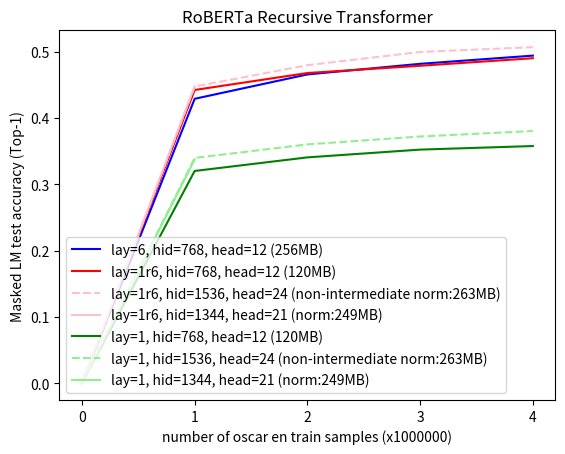

Recreate this plot in Python.
import matplotlib.pyplot as plt
import numpy as np

x = np.array([0, 1, 2, 3, 4])
y1 = np.array([0, 0.3200524007320404, 0.3405463897109032, 0.3522671243667603, 0.35763392360210416])
y2 = np.array([0, 0.42890446846485136, 0.4656440287351608, 0.48165937175750734, 0.4940115956068039])
y3 = np.array([0, 0.44220867459774016, 0.4677618439912796, 0.4787390529155731, 0.49010481104850767])
y4 = np.array([0, 0.4473719531536102, 0.47961312062740324, 0.49951700699329377, 0.5067597522258759])
y5 = np.array([0, 0.3397151798963547, 0.3601354651093483, 0.3720378009200096, 0.3802973414897919])
y6 = np.array([0, 0.44768228613615035, np.nan, np.nan, np.nan])
y7 = np.array([0, 0.3375083382666111, np.nan, np.nan, np.nan])

l1, = plt.plot(x, y1, color='green', label='lay=1, hid=768, head=12 (120MB)')
l2, = plt.plot(x, y2, color='blue', label='lay=6, hid=768, head=12 (256MB)')
l3, = plt.plot(x, y3, color='red', label='lay=1r6, hid=768, head=12 (120MB)')
l4, = plt.plot(x, y4, color='pink', label='lay=1r6, hid=1536, head=24 (non-intermediate norm:263MB)', linestyle='dashed')
l5, = plt.plot(x, y5, color='lightgreen', label='lay=1, hid=1536, head=24 (non-intermediate norm:263MB)', linestyle='dashed')
l6, = plt.plot(x, y6, color='pink', label='lay=1r6, hid=1344, head=21 (norm:249MB)')
l7, = plt.plot(x, y7, color='lightgreen', label='lay=1, hid=1344, head=21 (norm:249MB)')

plt.xticks(np.arange(min(x), max(x)+1, 1.0))
plt.yticks(np.arange(0, 0.5+0.1, 0.1))

plt.xlabel("number of oscar en train samples (x1000000)")
plt.ylabel("Masked LM test accuracy (Top-1)")
plt.title("RoBERTa Recursive Transformer")

plt.legend(handles=[l2, l3, l4, l6, l1, l5, l7], loc='lower left')

plt.show()
